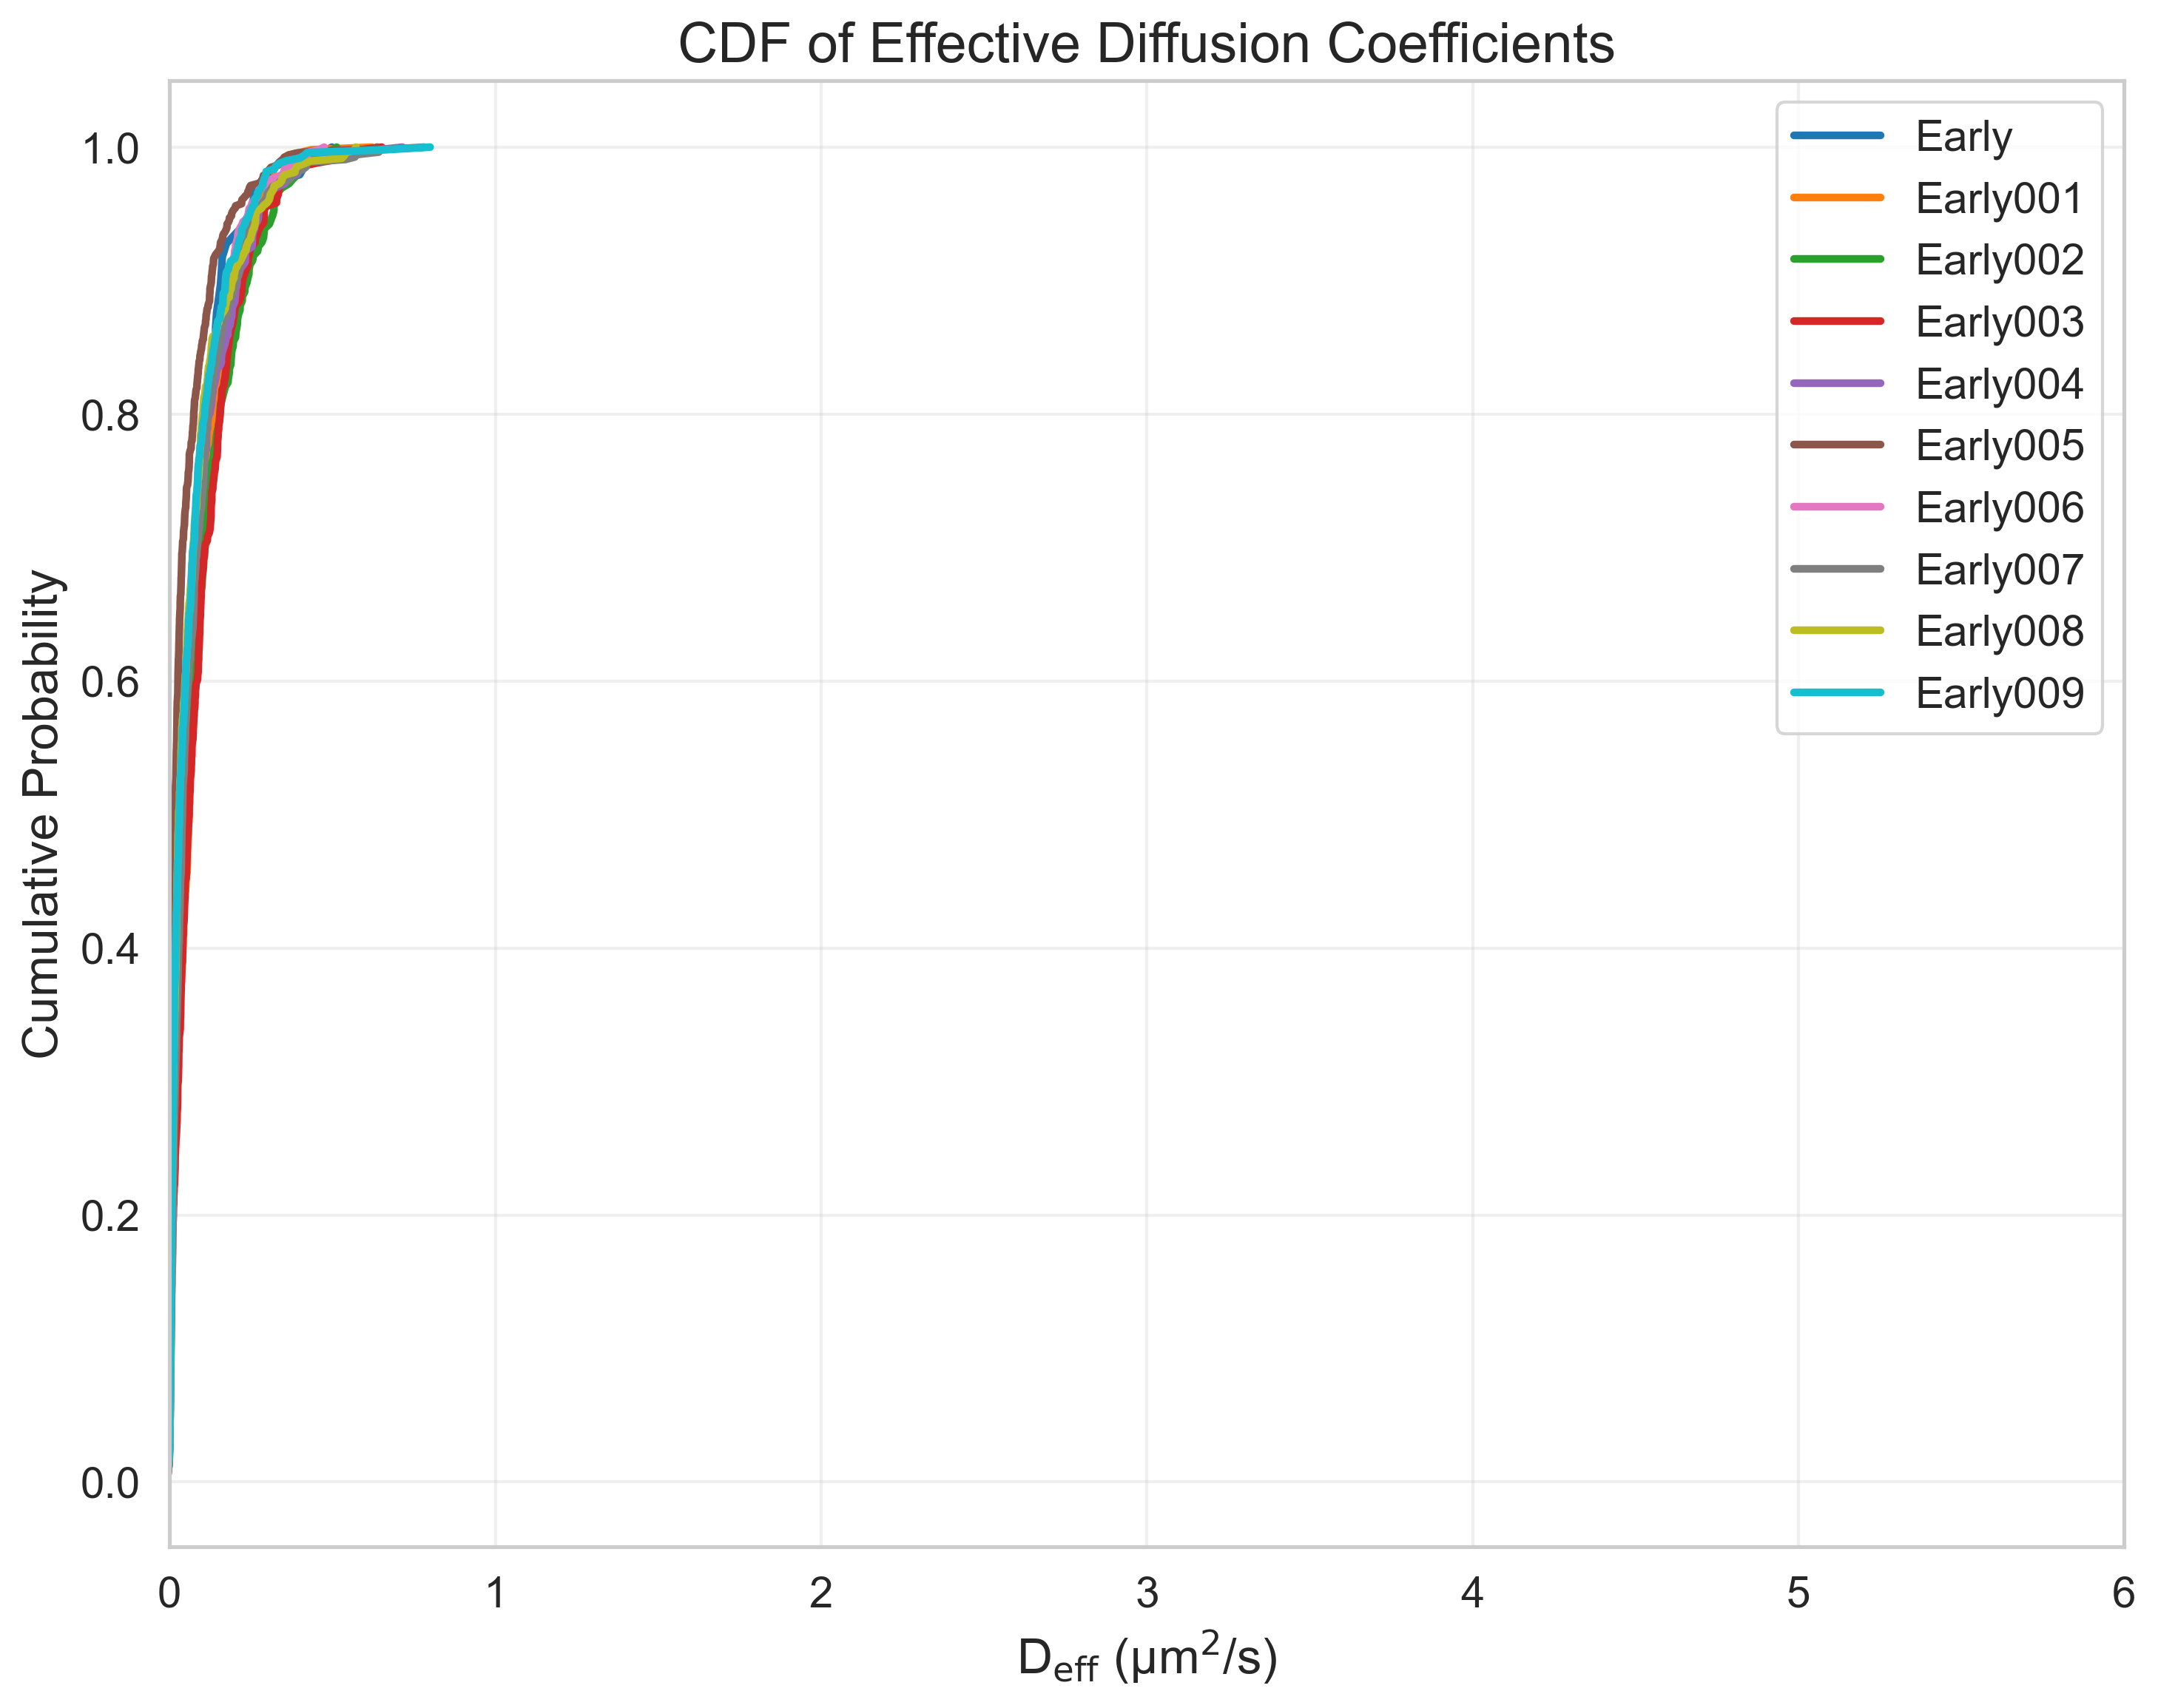

Data behind this chart, as committed beside it:
FileName, DiffusionCoefficient, CumulativeProbability
tracked_Traj_Early.nd2_crop, -0.005312, 0.01031
tracked_Traj_Early.nd2_crop, -0.005122, 0.02062
tracked_Traj_Early.nd2_crop, -0.0004072, 0.03093
tracked_Traj_Early.nd2_crop, 0.0003085, 0.04124
tracked_Traj_Early.nd2_crop, 0.0007392, 0.05155
tracked_Traj_Early.nd2_crop, 0.0009948, 0.06186
tracked_Traj_Early.nd2_crop, 0.001376, 0.07216
tracked_Traj_Early.nd2_crop, 0.001911, 0.08247
tracked_Traj_Early.nd2_crop, 0.001967, 0.09278
tracked_Traj_Early.nd2_crop, 0.003046, 0.1031
tracked_Traj_Early.nd2_crop, 0.003092, 0.1134
tracked_Traj_Early.nd2_crop, 0.00316, 0.1237
tracked_Traj_Early.nd2_crop, 0.003339, 0.134
tracked_Traj_Early.nd2_crop, 0.003621, 0.1443
tracked_Traj_Early.nd2_crop, 0.003638, 0.1546
tracked_Traj_Early.nd2_crop, 0.004171, 0.1649
tracked_Traj_Early.nd2_crop, 0.006494, 0.1753
tracked_Traj_Early.nd2_crop, 0.007444, 0.1856
tracked_Traj_Early.nd2_crop, 0.00811, 0.1959
tracked_Traj_Early.nd2_crop, 0.008505, 0.2062
tracked_Traj_Early.nd2_crop, 0.009406, 0.2165
tracked_Traj_Early.nd2_crop, 0.01345, 0.2268
tracked_Traj_Early.nd2_crop, 0.01426, 0.2371
tracked_Traj_Early.nd2_crop, 0.01571, 0.2474
tracked_Traj_Early.nd2_crop, 0.01659, 0.2577
tracked_Traj_Early.nd2_crop, 0.01887, 0.268
tracked_Traj_Early.nd2_crop, 0.01893, 0.2784
tracked_Traj_Early.nd2_crop, 0.01944, 0.2887
tracked_Traj_Early.nd2_crop, 0.02087, 0.299
tracked_Traj_Early.nd2_crop, 0.02228, 0.3093
tracked_Traj_Early.nd2_crop, 0.02355, 0.3196
tracked_Traj_Early.nd2_crop, 0.02433, 0.3299
tracked_Traj_Early.nd2_crop, 0.02479, 0.3402
tracked_Traj_Early.nd2_crop, 0.02648, 0.3505
tracked_Traj_Early.nd2_crop, 0.02862, 0.3608
tracked_Traj_Early.nd2_crop, 0.02957, 0.3711
tracked_Traj_Early.nd2_crop, 0.02994, 0.3814
tracked_Traj_Early.nd2_crop, 0.0303, 0.3918
tracked_Traj_Early.nd2_crop, 0.03058, 0.4021
tracked_Traj_Early.nd2_crop, 0.03396, 0.4124
tracked_Traj_Early.nd2_crop, 0.03493, 0.4227
tracked_Traj_Early.nd2_crop, 0.03545, 0.433
tracked_Traj_Early.nd2_crop, 0.03848, 0.4433
tracked_Traj_Early.nd2_crop, 0.04044, 0.4536
tracked_Traj_Early.nd2_crop, 0.04082, 0.4639
tracked_Traj_Early.nd2_crop, 0.04302, 0.4742
tracked_Traj_Early.nd2_crop, 0.04586, 0.4845
tracked_Traj_Early.nd2_crop, 0.0467, 0.4948
tracked_Traj_Early.nd2_crop, 0.04721, 0.5052
tracked_Traj_Early.nd2_crop, 0.04736, 0.5155
tracked_Traj_Early.nd2_crop, 0.04786, 0.5258
tracked_Traj_Early.nd2_crop, 0.05013, 0.5361
tracked_Traj_Early.nd2_crop, 0.0523, 0.5464
tracked_Traj_Early.nd2_crop, 0.05365, 0.5567
tracked_Traj_Early.nd2_crop, 0.05408, 0.567
tracked_Traj_Early.nd2_crop, 0.05458, 0.5773
tracked_Traj_Early.nd2_crop, 0.05549, 0.5876
tracked_Traj_Early.nd2_crop, 0.05613, 0.5979
tracked_Traj_Early.nd2_crop, 0.05737, 0.6082
tracked_Traj_Early.nd2_crop, 0.05846, 0.6186
... 4,296 more rows
